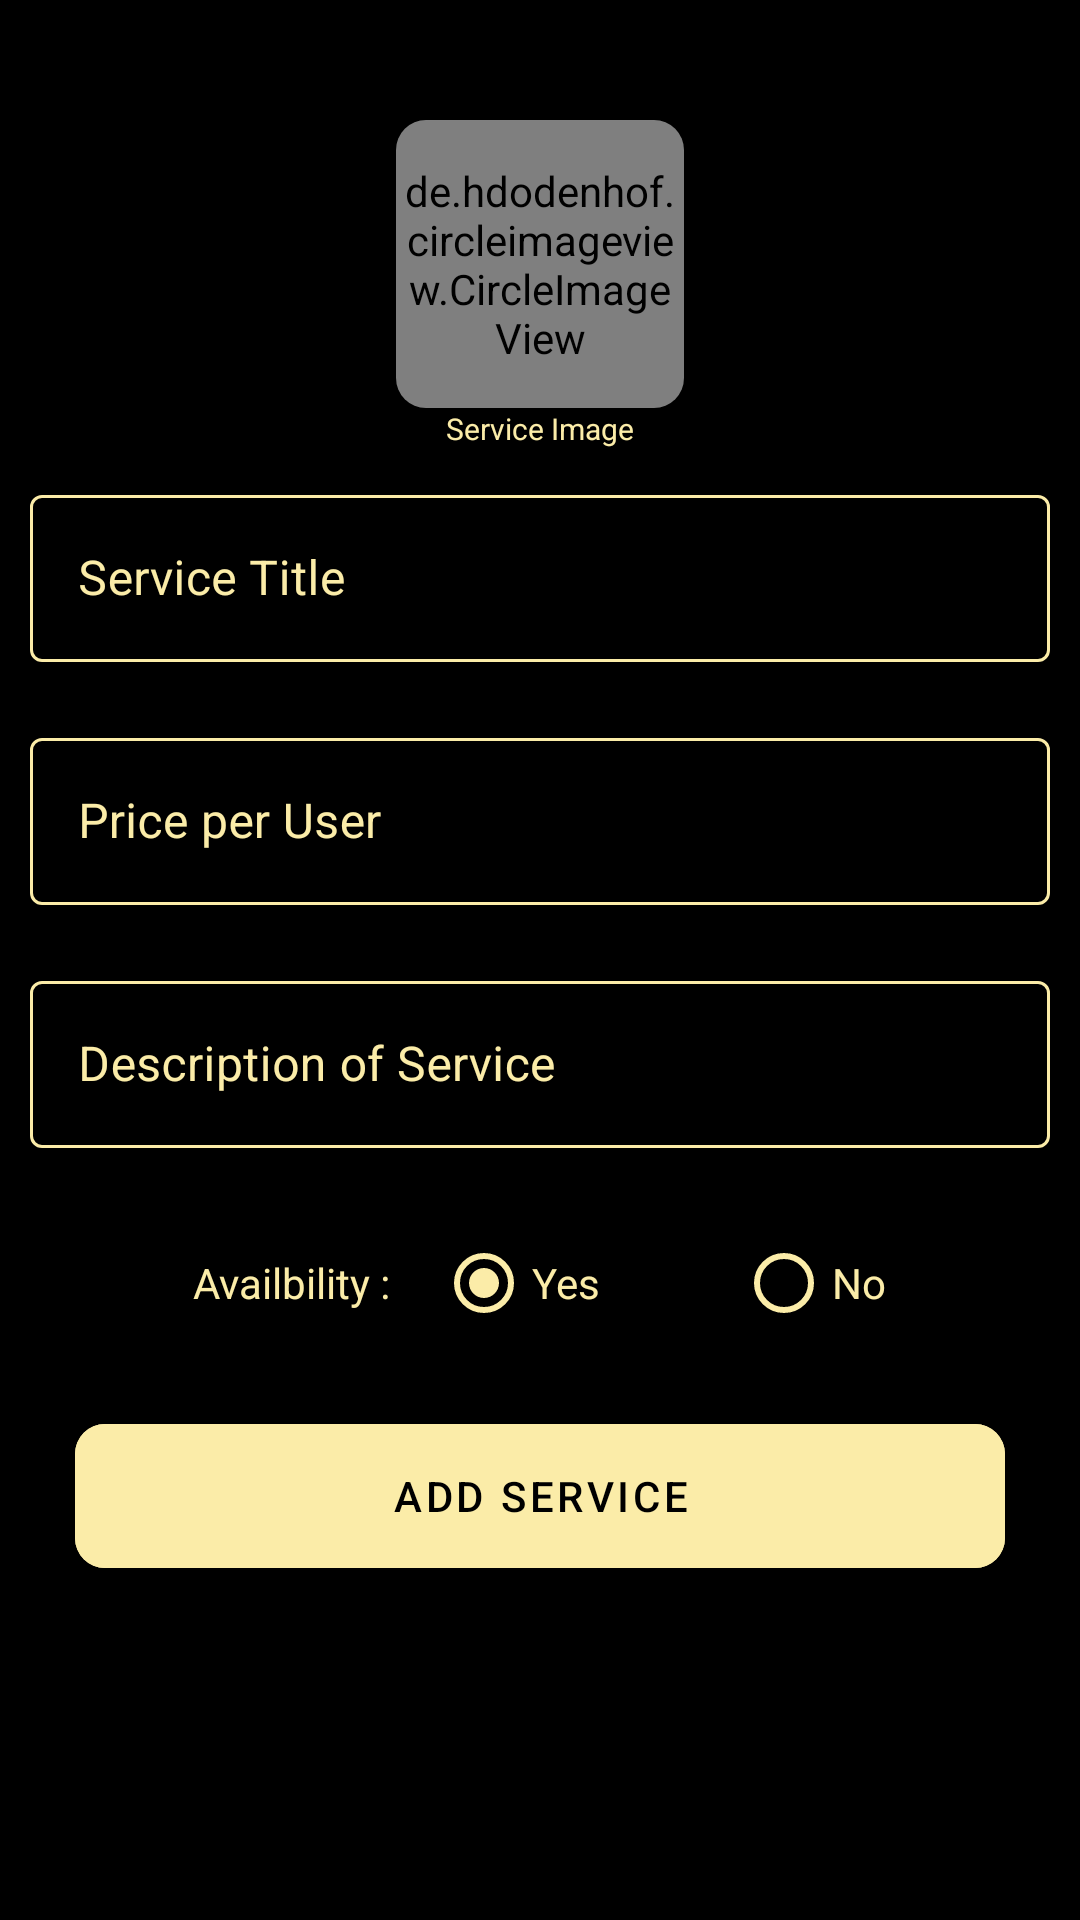

This screen was rendered from an Android layout file. Write that file and the resources it references.
<!-- AndroidManifest.xml: application theme Theme.SalonManagementApp -->
<!-- res/layout/activity_shop_services.xml -->
<?xml version="1.0" encoding="utf-8"?>
<androidx.appcompat.widget.LinearLayoutCompat
    xmlns:android="http://schemas.android.com/apk/res/android"
    xmlns:app="http://schemas.android.com/apk/res-auto"
    xmlns:tools="http://schemas.android.com/tools"
    android:layout_width="match_parent"
    android:layout_height="match_parent"
    android:orientation="vertical"
    android:gravity="top|center"
    android:background="@color/black"
    android:fitsSystemWindows="true">
    <androidx.cardview.widget.CardView
        android:layout_marginTop="40dp"
        android:layout_width="wrap_content"
        android:layout_height="wrap_content"
        android:backgroundTint="@color/black"
        app:cardCornerRadius="10dp">

        <de.hdodenhof.circleimageview.CircleImageView
            xmlns:app="http://schemas.android.com/apk/res-auto"
            android:id="@+id/idservice_image"
            android:layout_width="96dp"
            android:layout_height="96dp"
            android:src="@drawable/icon_service"
            app:civ_border_width="2dp"
            app:civ_border_color="@color/golden"/>
    </androidx.cardview.widget.CardView>
    <TextView
        android:layout_width="match_parent"
        android:layout_height="wrap_content"
        android:text="Service Image"
        android:textColor="@color/golden"
        android:textSize="10sp"
        android:gravity="center"/>

    <com.google.android.material.textfield.TextInputLayout

        android:layout_margin="10dp"
        style="@style/Widget.MaterialComponents.TextInputLayout.OutlinedBox"
        android:layout_width="match_parent"
        app:boxStrokeColor="@color/golden"
        app:hintTextColor="@color/golden"
        android:textColorHint="@color/golden"
        android:layout_height="wrap_content">

        <com.google.android.material.textfield.TextInputEditText android:layout_width="match_parent"
            android:id="@+id/idservicetitle"
            android:layout_height="wrap_content"
            android:hint="Service Title"
            android:maxLines="1"
            android:textCursorDrawable="@color/golden"
            android:textColorHint="@color/golden"
            android:textColor="@color/golden"/>

    </com.google.android.material.textfield.TextInputLayout>
    <com.google.android.material.textfield.TextInputLayout

        android:layout_margin="10dp"
        style="@style/Widget.MaterialComponents.TextInputLayout.OutlinedBox"
        android:layout_width="match_parent"
        app:boxStrokeColor="@color/golden"
        app:hintTextColor="@color/golden"
        android:textColorHint="@color/golden"
        android:layout_height="wrap_content">

        <com.google.android.material.textfield.TextInputEditText
            android:id="@+id/idpricepefrusr"
            android:layout_width="match_parent"
            android:layout_height="wrap_content"
            android:hint="Price per User"
            android:maxLines="1"
            android:textCursorDrawable="@color/golden"
            android:textColorHint="@color/golden"
            android:textColor="@color/golden"/>

    </com.google.android.material.textfield.TextInputLayout>
    <com.google.android.material.textfield.TextInputLayout

        android:layout_margin="10dp"
        style="@style/Widget.MaterialComponents.TextInputLayout.OutlinedBox"
        android:layout_width="match_parent"
        app:boxStrokeColor="@color/golden"
        app:hintTextColor="@color/golden"
        android:textColorHint="@color/golden"
        android:layout_height="wrap_content">

        <com.google.android.material.textfield.TextInputEditText
            android:id="@+id/idDescription"
            android:layout_width="match_parent"
            android:layout_height="wrap_content"
            android:hint="Description of Service"
            android:maxLines="4"
            android:inputType="textMultiLine"
            android:textCursorDrawable="@color/golden"
            android:textColorHint="@color/golden"
            android:textColor="@color/golden"/>

    </com.google.android.material.textfield.TextInputLayout>
    <androidx.appcompat.widget.LinearLayoutCompat
        android:layout_width="match_parent"
        android:layout_height="60dp"
        android:orientation="horizontal"
        android:gravity="center"
        android:layout_margin="5dp">
        <TextView
            android:id="@+id/ffmobileno"
            android:layout_width="wrap_content"
            android:layout_height="wrap_content"
            android:hint="Availbility : "
            android:inputType="number"
            android:textCursorDrawable="@color/golden"
            android:textColorHint="@color/golden"
            android:textColor="@color/golden"/>

        <RadioGroup
            android:id="@+id/radio_group"
            android:layout_width="wrap_content"
            android:layout_height="wrap_content"
            android:layout_marginStart="12dp"
            android:orientation="horizontal"
            android:layout_above="@+id/view_below" >

            <RadioButton
                android:id="@+id/idradioYes"
                android:layout_width="100dp"
                android:layout_height="wrap_content"
                android:checked="true"
                android:text="Yes"
                android:buttonTint="@color/golden"
                android:textColor="@color/golden"/>

            <RadioButton
                android:id="@+id/idradioNo"
                android:layout_width="0dp"
                android:layout_weight="1"
                android:layout_height="wrap_content"
                android:buttonTint="@color/golden"
                android:text="No"
                android:textColor="@color/golden"/>
        </RadioGroup>
    </androidx.appcompat.widget.LinearLayoutCompat>




    <com.google.android.material.button.MaterialButton
        android:id="@+id/idAddServic"
        android:layout_width="match_parent"
        android:layout_height="wrap_content"
        android:text="Add Service"
        android:textColor="@color/black"
        android:backgroundTint="@color/golden"
        android:layout_marginTop="12dp"
        android:layout_marginStart="25dp"
        android:layout_marginEnd="25dp"
        android:insetLeft="0dp"
        android:insetTop="0dp"
        android:insetRight="0dp"
        android:insetBottom="0dp"
        app:cornerRadius="10dp"
        />

    <ProgressBar
        android:id="@+id/progressBar"
        android:visibility="invisible"
        android:layout_width="40dp"
        android:layout_height="40dp"
        android:layout_marginTop="20dp"
        android:indeterminateTint="@color/golden"/>



</androidx.appcompat.widget.LinearLayoutCompat>
<!-- resources referenced by this layout -->
<resources>
  <color name="black">#FF000000</color>
  <color name="golden">#FBECA8</color>
  <!-- drawable icon_service (drawable) -->
  <vector android:height="24dp" android:tint="@color/golden"
      android:viewportHeight="24" android:viewportWidth="24"
      android:width="24dp" xmlns:android="http://schemas.android.com/apk/res/android">
      <path android:fillColor="@color/white" android:pathData="M7,18c-1.1,0 -1.99,0.9 -1.99,2S5.9,22 7,22s2,-0.9 2,-2 -0.9,-2 -2,-2zM1,2v2h2l3.6,7.59 -1.35,2.45c-0.16,0.28 -0.25,0.61 -0.25,0.96 0,1.1 0.9,2 2,2h12v-2L7.42,15c-0.14,0 -0.25,-0.11 -0.25,-0.25l0.03,-0.12 0.9,-1.63h7.45c0.75,0 1.41,-0.41 1.75,-1.03l3.58,-6.49c0.08,-0.14 0.12,-0.31 0.12,-0.48 0,-0.55 -0.45,-1 -1,-1L5.21,4l-0.94,-2L1,2zM17,18c-1.1,0 -1.99,0.9 -1.99,2s0.89,2 1.99,2 2,-0.9 2,-2 -0.9,-2 -2,-2z"/>
  </vector>
  <style name="Theme.SalonManagementApp" parent="Theme.MaterialComponents.DayNight.NoActionBar">
          
          <item name="colorPrimary">@color/purple_500</item>
          <item name="colorPrimaryVariant">@color/purple_700</item>
          <item name="colorOnPrimary">@color/white</item>
          
          <item name="colorSecondary">@color/teal_200</item>
          <item name="colorSecondaryVariant">@color/teal_700</item>
          <item name="colorOnSecondary">@color/black</item>
          
          <item name="android:statusBarColor" tools:targetApi="l">?attr/colorPrimaryVariant</item>
          
      </style>
  <color name="white">#FFFFFFFF</color>
  <color name="purple_500">#FF0000</color>
  <color name="purple_700">#222121</color>
  <color name="teal_200">#FF03DAC5</color>
  <color name="teal_700">#FF018786</color>
</resources>
